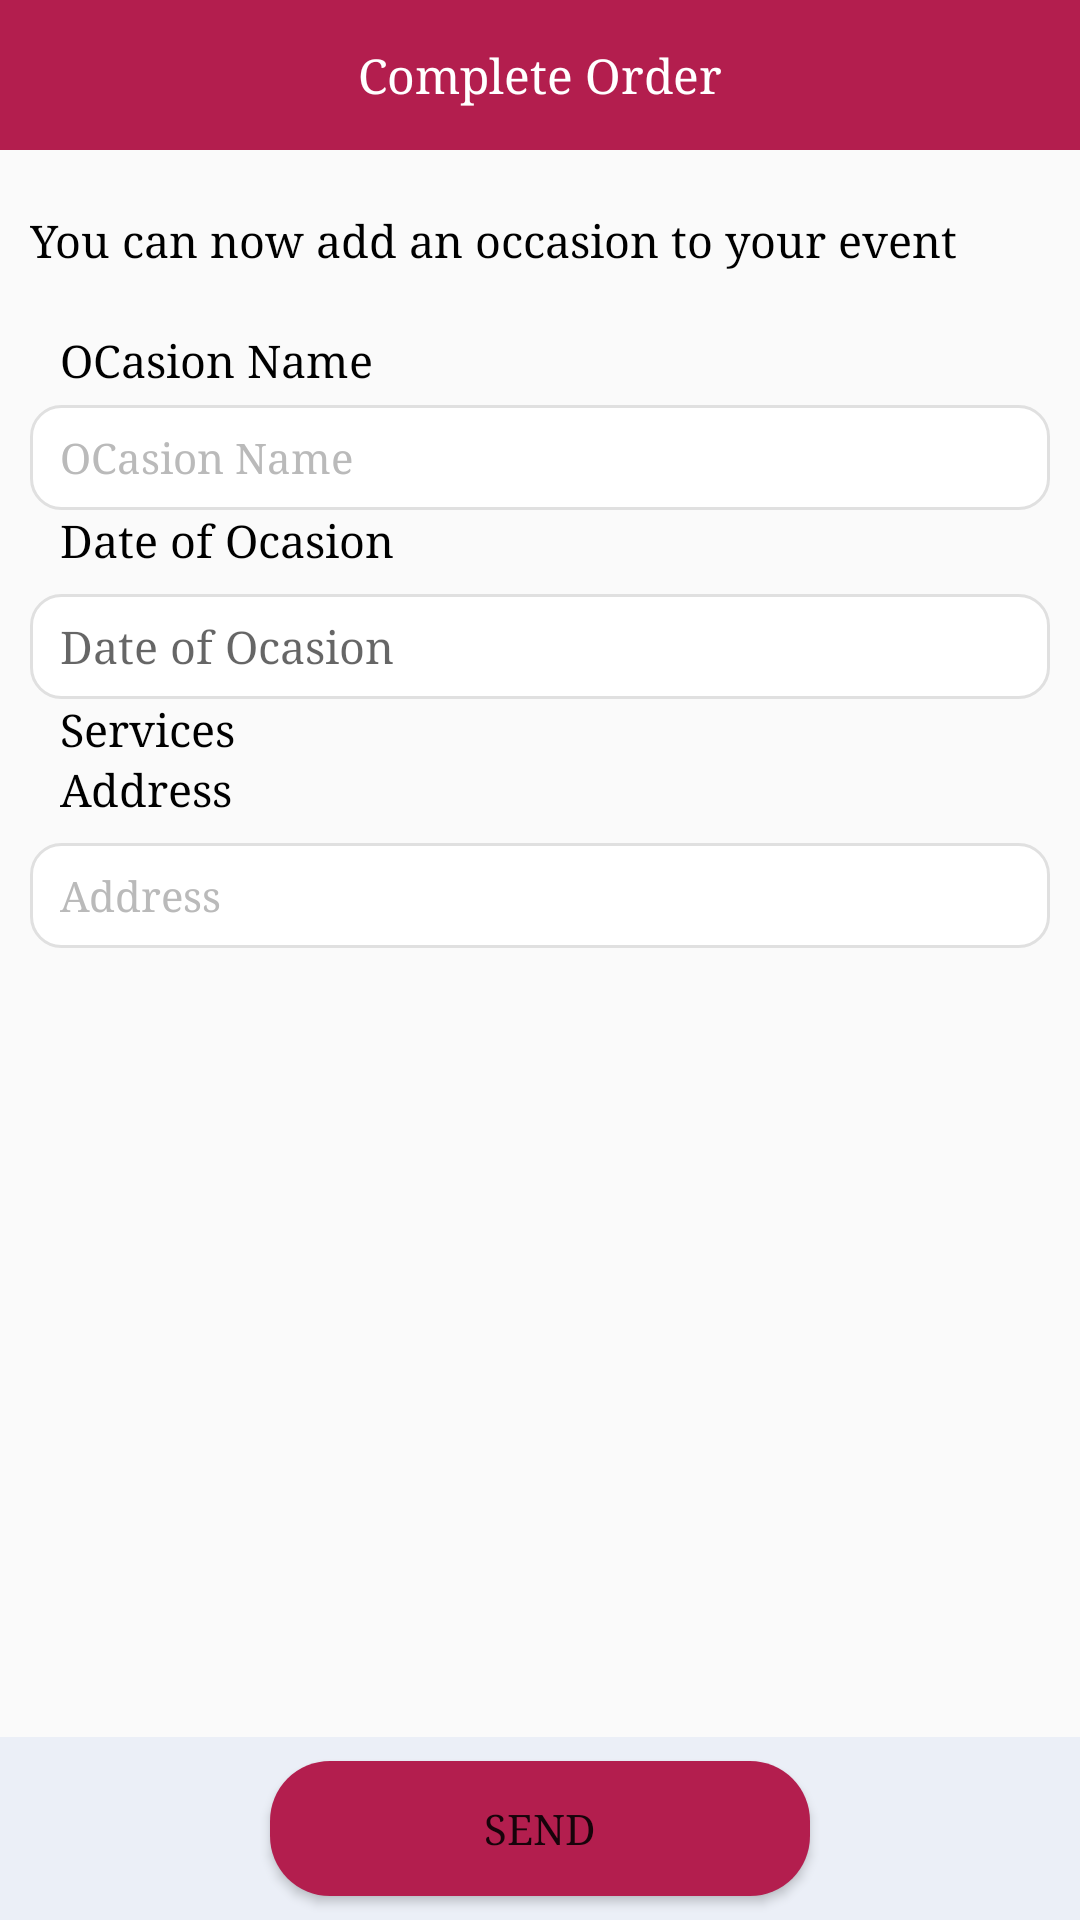

Write the Android layout XML for this screen, with the resource values it uses.
<!-- AndroidManifest.xml: application theme AppTheme -->
<!-- res/layout/fragment_complete.xml -->
<?xml version="1.0" encoding="utf-8"?>
<androidx.constraintlayout.widget.ConstraintLayout android:layout_width="match_parent"
    android:layout_height="match_parent"
    xmlns:app="http://schemas.android.com/apk/res-auto"
    android:background="@color/gray8"
    android:clickable="true"
    android:focusable="true"


    xmlns:android="http://schemas.android.com/apk/res/android">

        <androidx.appcompat.widget.Toolbar
            android:id="@+id/toolBar"
            android:layout_width="match_parent"
            android:layout_height="50dp"
            android:background="@color/colorPrimary"
            app:contentInsetStart="0dp"
            app:layout_constraintTop_toTopOf="parent">

            <ImageView
                android:id="@+id/arrow"
                android:layout_width="50dp"
                android:layout_height="45dp"
                android:clickable="false"
                android:longClickable="false"
                android:padding="13dp"
                android:src="@drawable/ic_right_arrow"
                android:tint="@color/white"
                />

            <TextView
                android:layout_width="wrap_content"
                android:layout_height="30dp"
                android:layout_gravity="center"
                android:layout_weight="1.0"
                android:gravity="center"
                android:text="@string/complete"
                android:textColor="@color/white"
                android:textSize="16sp"

                />
        </androidx.appcompat.widget.Toolbar>

    <ScrollView
        android:layout_width="match_parent"
        android:layout_height="0dp"
        android:fillViewport="true"
        android:background="@color/gray0"
        android:clickable="true"
        android:focusable="true"
app:layout_constraintTop_toBottomOf="@+id/toolBar"
        app:layout_constraintBottom_toTopOf="@+id/btn_send"
        android:layout_marginBottom="8dp"


        >
        <LinearLayout
            android:layout_width="match_parent"
            android:layout_height="wrap_content"
            android:orientation="vertical"
            android:padding="10dp"
            >

            <TextView
                android:id="@+id/tv2"
                android:layout_width="match_parent"
                android:layout_height="wrap_content"
                android:text="@string/you_can_now_add_an_occasion_to_your_event"
                android:textColor="@color/black"
                android:textSize="15sp"
                android:layout_marginTop="10dp"
                android:layout_marginBottom="20dp"

                />
            <TextView
                android:id="@+id/tv1"
                android:layout_width="match_parent"
                android:layout_height="wrap_content"
                android:text="@string/ocasion_name"
                android:textColor="@color/black"
                android:textSize="15sp"
                android:paddingRight="10dp"
                android:paddingLeft="10dp"
                android:gravity="center_vertical"

                />
            <EditText
                android:id="@+id/edtTitle"
                android:layout_width="match_parent"
                android:layout_height="35dp"
                android:background="@drawable/linear_shape2"
                android:hint="@string/ocasion_name"
                android:paddingLeft="10dp"
                android:paddingRight="10dp"
                android:layout_marginTop="5dp"
                android:textSize="14sp"
                android:textColor="@color/black"
                android:textColorHint="@color/gray4"
                android:singleLine="true"

                />
            <TextView
                android:layout_width="match_parent"
                android:layout_height="wrap_content"
                android:text="@string/date_of_ocasion"
                android:textColor="@color/black"
                android:textSize="15sp"
                android:paddingRight="10dp"
                android:paddingLeft="10dp"
                android:gravity="center_vertical"

                />
            <LinearLayout
                android:id="@+id/llStartdate"
                android:layout_width="match_parent"
                android:layout_height="35dp"
                android:layout_marginTop="8dp"
                android:orientation="horizontal"
                android:background="@drawable/linear_shape2"
                android:weightSum="1">

                <TextView
                    android:id="@+id/tvStartDate"
                    android:layout_width="0dp"
                    android:layout_height="match_parent"
                    android:layout_weight=".85"
                    android:gravity="center_vertical"
                    android:hint="@string/date_of_ocasion"
                    android:paddingStart="10dp"
                    android:paddingEnd="10dp"
                    android:singleLine="true"
                    android:textColor="@color/black"
                    android:textSize="15sp"
                    android:clickable="false"
                    android:longClickable="false"



                    />

                <ImageView
                    android:layout_width="0dp"
                    android:layout_height="match_parent"
                    android:layout_weight=".15"
                    android:padding="8dp"
                    android:rotation="90"
                    android:src="@drawable/ic_right_arrow"
                    android:clickable="false"
                    android:longClickable="false"

                    />
            </LinearLayout>

            <TextView
                android:id="@+id/tv_service"
                android:layout_width="match_parent"
                android:layout_height="wrap_content"
                android:text="@string/services"
                android:textColor="@color/black"
                android:textSize="15sp"
                android:paddingRight="10dp"
                android:paddingLeft="10dp"
                android:gravity="center_vertical"

                />

            <androidx.recyclerview.widget.RecyclerView
                android:id="@+id/rec_service"
                android:layout_width="match_parent"
                android:layout_height="0dp"
                android:layout_marginTop="8dp"
                android:layout_weight="1"
                android:paddingLeft="10dp"
                android:paddingRight="10dp"
                android:visibility="gone"
                >

            </androidx.recyclerview.widget.RecyclerView>

            <TextView
                android:layout_width="match_parent"
                android:layout_height="wrap_content"
                android:text="@string/address"
                android:textColor="@color/black"
                android:textSize="15sp"
                android:paddingLeft="10dp"
                android:paddingRight="10dp"
                android:gravity="center_vertical"

                />
            <EditText
                android:id="@+id/edtAddress"
                android:layout_width="match_parent"
                android:layout_height="35dp"
                android:background="@drawable/linear_shape2"
                android:hint="@string/address"
                android:paddingLeft="10dp"
                android:paddingRight="10dp"
                android:textSize="14sp"
                android:textColor="@color/black"
                android:textColorHint="@color/gray4"
                android:gravity="center_vertical"
                android:layout_marginTop="8dp"
                android:singleLine="true"

                />
            <TextView
                android:layout_width="match_parent"
                android:layout_height="wrap_content"
                android:text="@string/select_location_on_map"
                android:textColor="@color/black"
                android:textSize="15sp"
                android:paddingLeft="10dp"
                android:paddingRight="10dp"
                android:layout_marginTop="8dp"
                android:gravity="center_vertical"
                android:visibility="gone"
                />











        </LinearLayout>
    </ScrollView>
    <Button
        android:id="@+id/btn_send"
        android:layout_width="180dp"
        android:layout_height="45dp"
        android:text="@string/send"
        app:layout_constraintBottom_toBottomOf="parent"
        app:layout_constraintLeft_toLeftOf="parent"
        app:layout_constraintRight_toRightOf="parent"
        android:background="@drawable/btn_login_bg"
        android:layout_marginBottom="8dp"
        />
    </androidx.constraintlayout.widget.ConstraintLayout>
<!-- resources referenced by this layout -->
<resources>
  <color name="black">#000000</color>
  <color name="colorPrimary">#b31e4e</color>
  <color name="gray0">#FAFAFA</color>
  <color name="gray4">#bababa</color>
  <color name="gray8">#ebeff7</color>
  <color name="white">#ffffff</color>
  <!-- drawable btn_login_bg (drawable) -->
  <?xml version="1.0" encoding="utf-8"?>
  <shape xmlns:android="http://schemas.android.com/apk/res/android">
      <corners android:radius="20dp"/>
      <gradient android:startColor="@color/colorPrimary"
          android:endColor="@color/colorAccent"
          />
  </shape>
  <!-- drawable linear_shape2 (drawable) -->
  <?xml version="1.0" encoding="UTF-8"?>
  <shape xmlns:android="http://schemas.android.com/apk/res/android">
      <stroke android:width="1dp"
          android:color="@color/gray3" />
      <corners android:radius="10dp"
          />
      <solid android:color="@color/white" />
  </shape>
  <string name="address">Address</string>
  <string name="complete">Complete Order</string>
  <string name="date_of_ocasion">Date of Ocasion</string>
  <string name="ocasion_name">OCasion Name</string>
  <string name="select_location_on_map">select location on map</string>
  <string name="send">send</string>
  <string name="services">Services</string>
  <string name="you_can_now_add_an_occasion_to_your_event">You can now add an occasion to your event</string>
  <style name="AppTheme" parent="Theme.AppCompat.Light.NoActionBar">
          
          <item name="colorPrimary">@color/colorPrimary</item>
          <item name="colorPrimaryDark">@color/colorPrimaryDark</item>
          <item name="colorAccent">@color/colorAccent</item>
          <item name="android:typeface">serif</item>
  
      </style>
  <color name="colorAccent">#b31e4e</color>
  <color name="gray3">#E0E0E0</color>
  <color name="colorPrimaryDark">#b31e4e</color>
</resources>
